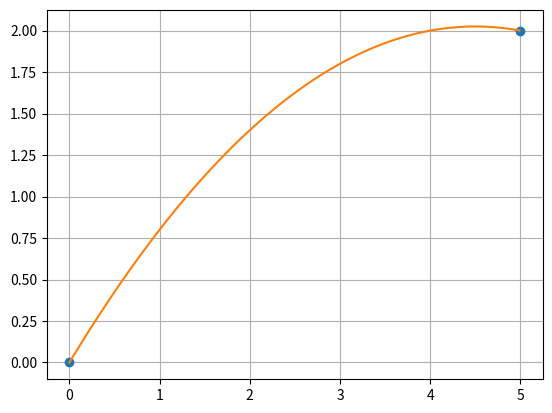

This figure's Python source:
import numpy as np
import matplotlib.pyplot as plt


def f(x, x1, y1, y2, y3):
    licznik = -y1*x*np.cos(np.arctan((y2-y3)/(x*y1)) - (x*x1)/2)
    mianownik = 2*np.sin((-x*x1)/2)*np.cos(np.arctan((y2-y3)/(x*y1)))
    return licznik/mianownik - y2


def h(f0, x1, y1, y2, y3):
    return -(np.arctan((y2-y3)/(f0*y1))-(f0*x1)/2)


def a(f0, h0, x1, y1):
    return -y1/(np.sin(-h0)-np.sin(f0*x1-h0))


def v(a0, h0):
    return -a0*np.sin(-h0)


def fsolve(x1, y1, y2, y3, a=0.00001, eps=0.001):
    assert x1 != 0
    assert y1 != 0
    b = 2*np.pi/x1
    mid = 0
    fmid = 0
    while not b-a < eps:
        mid = (a + b) / 2
        fmid = f(mid, x1, y1, y2, y3)
        if fmid > 0:
            a = mid
        elif fmid < 0:
            b = mid
        else:
            return mid
    print(mid, fmid)
    return (a+b)/2


if __name__ == "__main__":
    # Funkcja od (0, 0) do
    P1 = (5, 2)

    # Z pochodną w x=0
    dx0 = 1

    # Z pochodną w P1
    dx1 = 0

    f0 = fsolve(P1[0], P1[1], dx0, dx1)
    h0 = h(f0, P1[0], P1[1], dx0, dx1)
    a0 = a(f0, h0, P1[0], P1[1])
    v0 = v(a0, h0)

    Xvals = np.arange(0, P1[0], 0.01)
    Yvals = [a0*np.sin(f0*x-h0)+v0 for x in Xvals]
    plt.plot([0, P1[0]], [0, P1[1]], 'o', Xvals, Yvals)
    plt.grid(True)
    plt.show()
